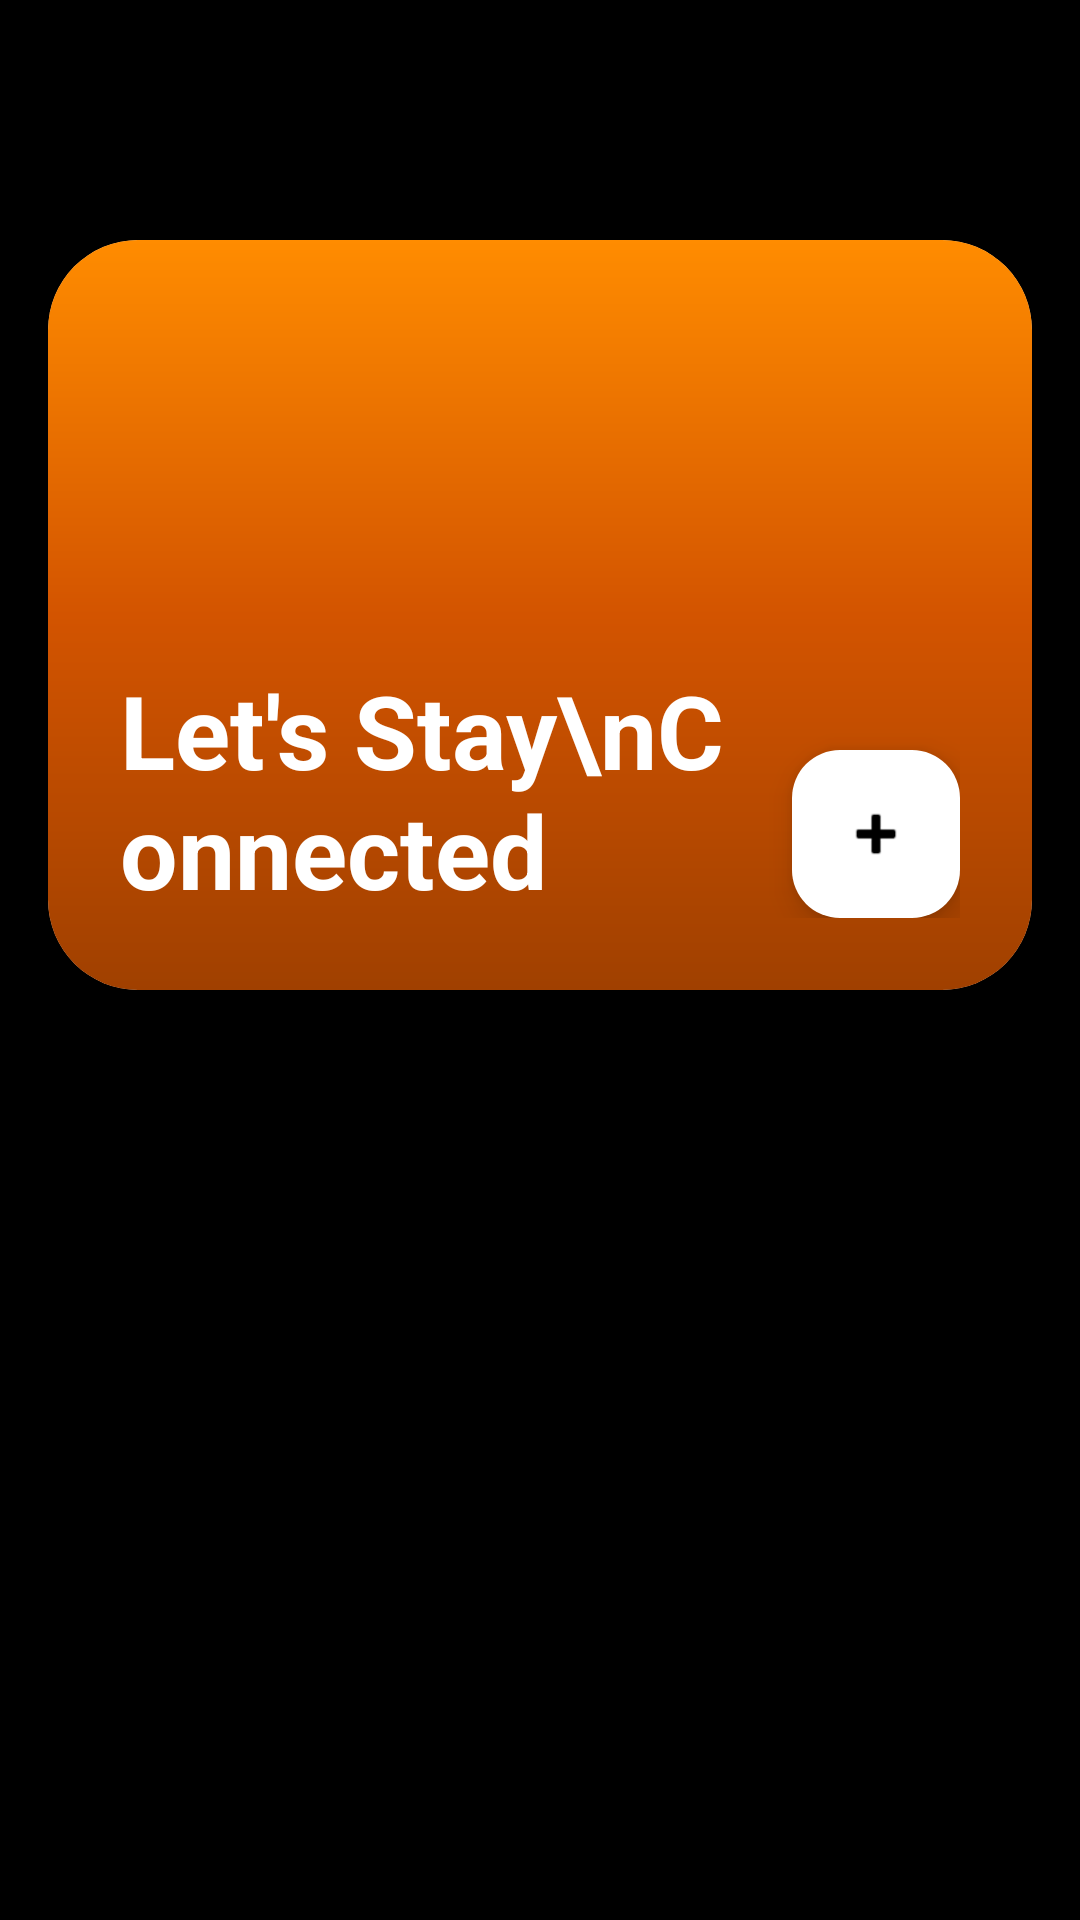

The Android layout XML behind this screen, and the referenced resources:
<!-- AndroidManifest.xml: application theme Theme.Pitica -->
<!-- res/layout/activity_conversations.xml -->
<?xml version="1.0" encoding="utf-8"?>
<RelativeLayout xmlns:android="http://schemas.android.com/apk/res/android"
    xmlns:app="http://schemas.android.com/apk/res-auto"
    android:layout_width="match_parent"
    android:layout_height="match_parent"
    android:background="#000000">

    <androidx.cardview.widget.CardView
        android:id="@+id/cardHeader"
        android:layout_width="match_parent"
        android:layout_height="250dp"
        android:layout_marginLeft="16dp"
        android:layout_marginRight="16dp"
        android:layout_marginTop="80dp"
        app:cardCornerRadius="30dp"
        app:cardElevation="0dp">

        <RelativeLayout
            android:layout_width="match_parent"
            android:layout_height="match_parent"
            android:background="@drawable/card_gradient_bg"
            android:padding="24dp">

            <com.google.android.material.floatingactionbutton.FloatingActionButton
                android:id="@+id/fabNewChat"
                android:layout_width="wrap_content"
                android:layout_height="wrap_content"
                android:layout_alignParentBottom="true"
                android:layout_alignParentRight="true"
                android:src="@android:drawable/ic_input_add"
                app:backgroundTint="#FFFFFF"
                app:tint="#000000" />

            <TextView
                android:layout_width="wrap_content"
                android:layout_height="wrap_content"
                android:layout_alignParentBottom="true"
                android:layout_alignParentLeft="true"
                android:layout_toLeftOf="@id/fabNewChat"
                android:layout_marginRight="16dp"
                android:text="Let's Stay\nConnected"
                android:textColor="#FFFFFF"
                android:textSize="34sp"
                android:textStyle="bold" />

        </RelativeLayout>
    </androidx.cardview.widget.CardView>

    <androidx.recyclerview.widget.RecyclerView
        android:id="@+id/rvConversations"
        android:layout_width="match_parent"
        android:layout_height="match_parent"
        android:layout_below="@id/cardHeader"
        android:layout_marginTop="20dp"
        android:padding="16dp" />

</RelativeLayout>
<!-- resources referenced by this layout -->
<resources>
  <!-- drawable card_gradient_bg (drawable) -->
  <?xml version="1.0" encoding="utf-8"?>
  <shape xmlns:android="http://schemas.android.com/apk/res/android">
      <gradient
          android:angle="270"
          android:startColor="#FF8C00"
          android:centerColor="#D35400"
          android:endColor="#A04000" />
  </shape>
  <style name="Theme.Pitica" parent="Base.Theme.Pitica" />
  <style name="Base.Theme.Pitica" parent="Theme.Material3.DayNight.NoActionBar">
      </style>
</resources>
